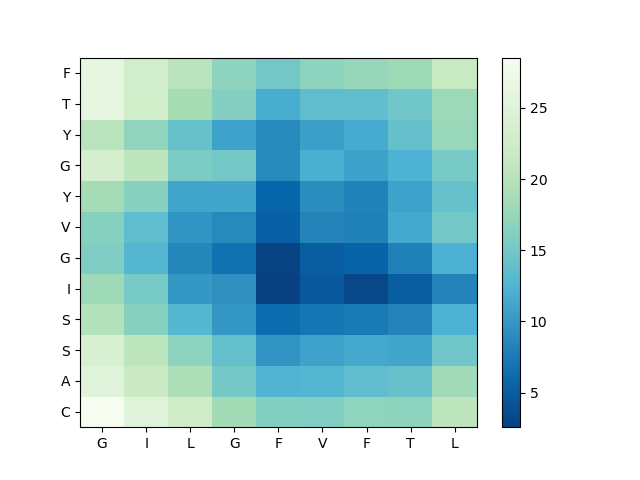

The file beside this chart, header and first rows:
, G, I, L, G, F, V, F, T, L
C, 28.53, 25.09, 22.6, 18.45, 16.08, 15.97, 17, 16.8, 20.68
A, 25.18, 21.85, 19.15, 15.08, 12.45, 12.77, 13.71, 14.1, 18.23
S, 23.94, 20.66, 16.84, 13.83, 9.7, 10.95, 11.44, 11.21, 14.8
S, 19.74, 16.55, 12.84, 10.04, 6.153, 7.111, 7.454, 8.408, 12.3
I, 18.08, 15.32, 10.03, 9.388, 2.564, 4.683, 3.211, 5.078, 8.355
G, 15.8, 12.75, 8.593, 6.746, 2.858, 4.93, 5.534, 8.053, 12
V, 16.32, 13.59, 9.827, 8.759, 5.281, 8.348, 8.062, 11.41, 15.02
Y, 18.53, 16.4, 11.22, 11.24, 5.733, 9.102, 8.32, 10.93, 14.08
G, 23.35, 20.63, 15.59, 14.99, 8.919, 11.91, 10.87, 12.29, 15.26
Y, 20.28, 17.12, 14.03, 10.92, 8.783, 10.62, 11.62, 14.03, 17.65
T, 25.95, 22.79, 18.78, 16.23, 11.89, 13.68, 13.82, 14.79, 17.98
F, 26.15, 23.03, 20.39, 16.95, 14.98, 16.85, 17.51, 18.13, 21.72
